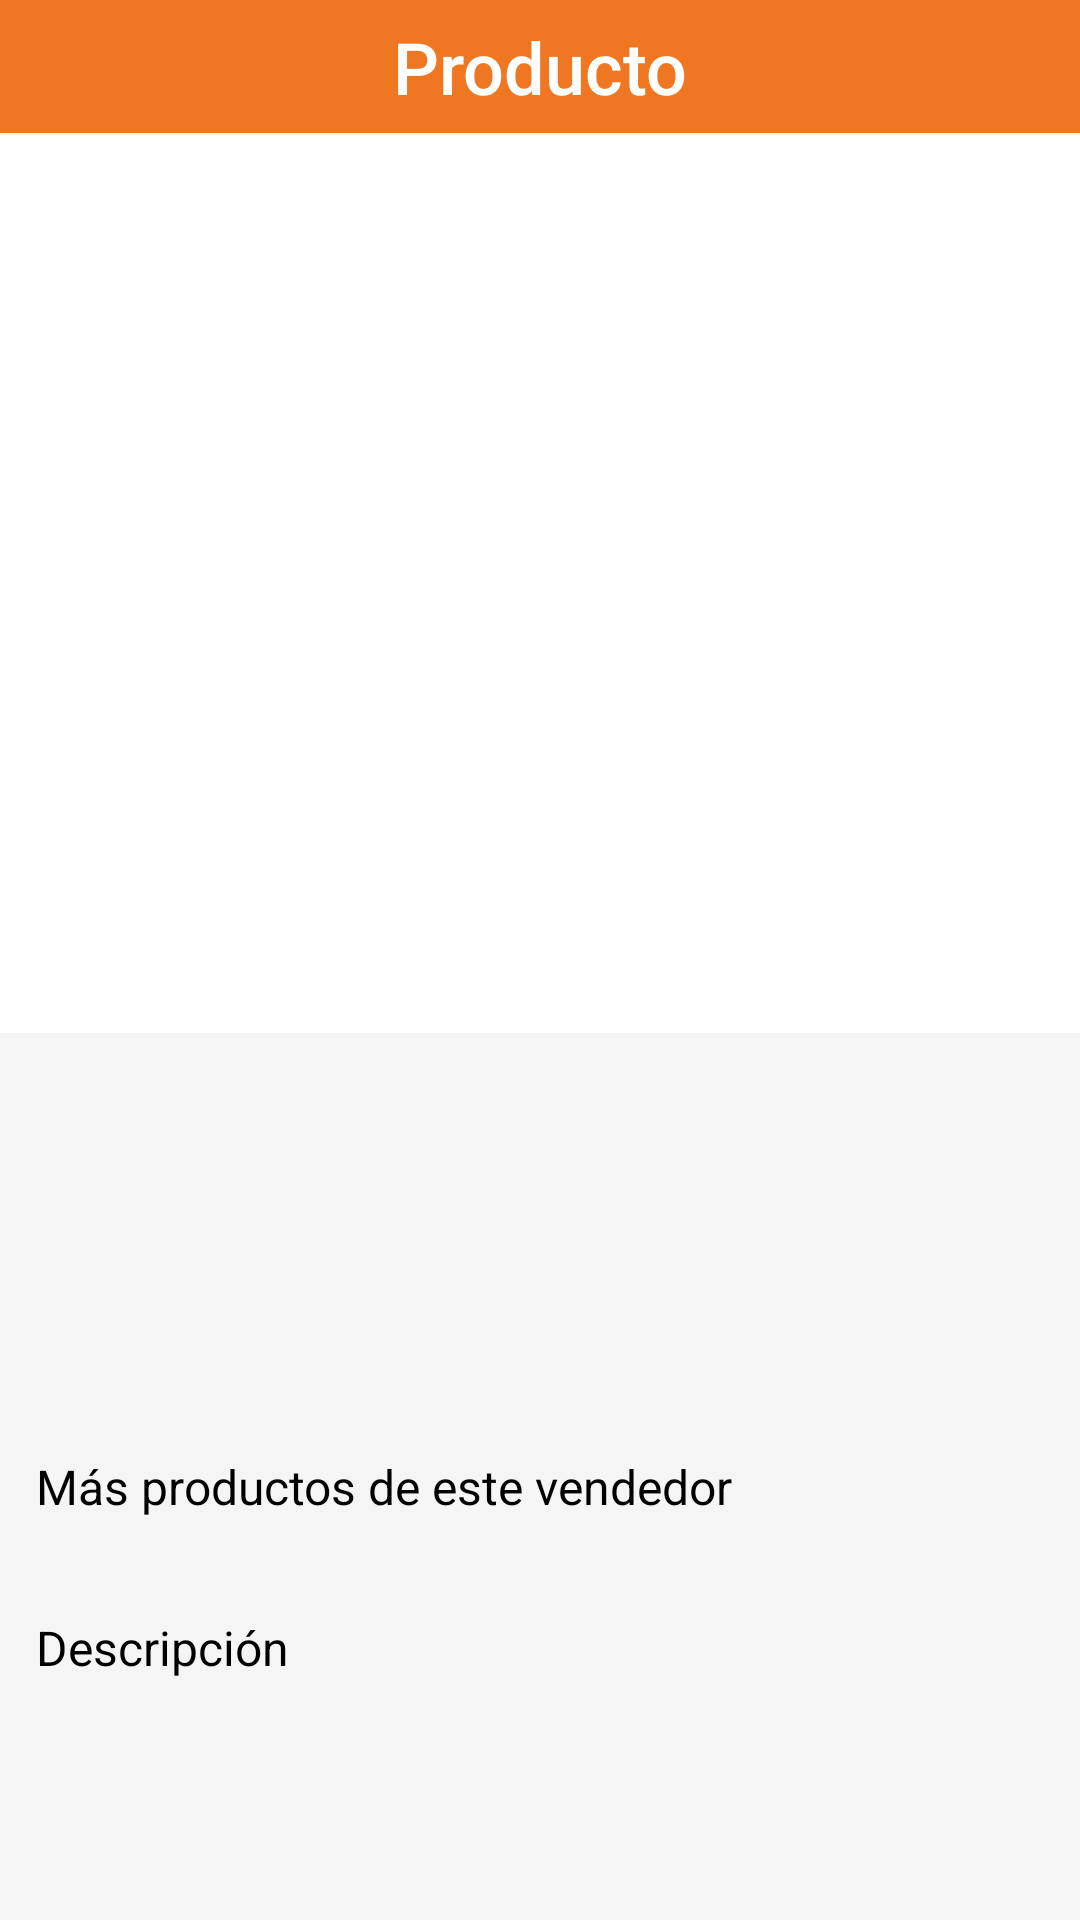

Here is an Android app screen rendered from its layout file. Give the layout XML and the strings, colors and styles it references.
<!-- AndroidManifest.xml: application theme AppTheme -->
<!-- res/layout/activity_item_details.xml -->
<?xml version="1.0" encoding="utf-8"?>
<RelativeLayout
        xmlns:android="http://schemas.android.com/apk/res/android"
        xmlns:tools="http://schemas.android.com/tools"
        android:layout_width="match_parent"
        android:layout_height="match_parent"
        android:background="@color/lightGray">
    <androidx.core.widget.NestedScrollView
            android:layout_width="match_parent"
            android:layout_height="match_parent">

        <LinearLayout
                android:orientation="vertical"
                android:layout_width="match_parent"
                android:layout_height="wrap_content">

            <TextView
                    android:layout_width="match_parent"
                    android:layout_height="wrap_content"
                    android:background="@color/colorPrimary"
                    android:padding="@dimen/margin_minimum"
                    android:textColor="@color/white"
                    android:fontFamily="sans-serif-medium"
                    android:textSize="@dimen/font_size_xlarge"
                    android:text="@string/item_details_title"
                    android:textAlignment="center"/>

            <LinearLayout
                    android:layout_width="match_parent"
                    android:layout_height="wrap_content"
                    android:orientation="vertical"
                    android:background="@color/white"
                    android:layout_marginBottom="@dimen/margin_small">

                <androidx.viewpager.widget.ViewPager
                        android:id="@+id/items_image_pager"
                        android:layout_width="match_parent"
                        android:layout_height="300dp"
                        android:paddingTop="@dimen/margin_minimum"
                        android:paddingBottom="@dimen/margin_minimum"/>

                <FrameLayout
                        android:id="@+id/images_page_indicator"
                        android:layout_width="wrap_content"
                        android:layout_height="wrap_content"
                        android:layout_gravity="center_horizontal"/>

            </LinearLayout>

            <TextView
                    android:id="@+id/price_name"
                    android:layout_width="wrap_content"
                    android:layout_height="wrap_content"
                    android:layout_marginTop="@dimen/margin_small"
                    android:layout_marginStart="@dimen/margin_small"
                    android:layout_marginEnd="@dimen/margin_small"
                    android:layout_marginBottom="@dimen/margin_small"
                    android:textSize="@dimen/font_size_large"
                    android:textColor="@color/blackish"
                    android:fontFamily="sans-serif-medium"
                    tools:text="$18,987.00"/>

            <TextView
                    android:id="@+id/price_text"
                    android:layout_width="wrap_content"
                    android:layout_height="wrap_content"
                    android:layout_marginStart="@dimen/margin_small"
                    android:layout_marginEnd="@dimen/margin_small"
                    android:textSize="@dimen/font_size_xlarge"
                    android:textColor="@color/blackish"
                    android:fontFamily="sans-serif-medium"
                    android:layout_marginBottom="@dimen/margin_minimum"
                    tools:text="$18,987.00"/>

            <TextView
                    android:id="@+id/price_installments"
                    android:layout_width="wrap_content"
                    android:layout_height="wrap_content"
                    android:layout_marginStart="@dimen/margin_small"
                    android:layout_marginEnd="@dimen/margin_small"
                    android:textSize="@dimen/font_size_medium"
                    android:textColor="@color/colorPrimary"
                    android:fontFamily="sans-serif"
                    tools:text="$18,987.00"/>

            <TextView
                    android:id="@+id/more_seller_label"
                    android:layout_width="wrap_content"
                    android:layout_height="wrap_content"
                    android:layout_marginStart="@dimen/margin_small"
                    android:layout_marginEnd="@dimen/margin_small"
                    android:layout_marginTop="@dimen/margin_normal"
                    android:layout_marginBottom="@dimen/margin_small"
                    android:textSize="@dimen/font_size_medium"
                    android:fontFamily="sans-serif"
                    android:textColor="@color/black"
                    android:text="@string/items_details_more_items"/>

            <androidx.recyclerview.widget.RecyclerView
                    android:id="@+id/more_seller_items_recycler"
                    android:layout_width="match_parent"
                    android:layout_height="wrap_content"
                    android:layout_marginStart="@dimen/margin_small"
                    android:layout_marginEnd="@dimen/margin_small"/>


            <TextView
                    android:layout_width="wrap_content"
                    android:layout_height="wrap_content"
                    android:layout_marginStart="@dimen/margin_small"
                    android:layout_marginEnd="@dimen/margin_small"
                    android:layout_marginTop="@dimen/margin_normal"
                    android:layout_marginBottom="@dimen/margin_small"
                    android:textSize="@dimen/font_size_medium"
                    android:fontFamily="sans-serif"
                    android:textColor="@color/black"
                    android:text="@string/item_details_description"/>

            <androidx.recyclerview.widget.RecyclerView
                    android:id="@+id/description_recycler"
                    android:layout_width="match_parent"
                    android:layout_height="wrap_content"
                    android:layout_marginStart="@dimen/margin_small"
                    android:layout_marginEnd="@dimen/margin_small"/>

        </LinearLayout>

    </androidx.core.widget.NestedScrollView>

    <include
            android:id="@+id/full_screen_progress_bar"
            layout="@layout/layout_progress_bar"
            android:layout_width="match_parent"
            android:layout_height="match_parent"
            android:visibility="gone"/>

</RelativeLayout>
<!-- res/layout/layout_progress_bar.xml (included above) -->
<?xml version="1.0" encoding="utf-8"?>
<RelativeLayout
        xmlns:android="http://schemas.android.com/apk/res/android"
        android:layout_width="match_parent"
        android:layout_height="match_parent"
        android:background="@color/white">

    <ProgressBar
            android:layout_width="wrap_content"
            android:layout_height="wrap_content"
            android:layout_centerInParent="true"/>

</RelativeLayout>
<!-- resources referenced by this layout -->
<resources>
  <color name="black">#000000</color>
  <color name="blackish">#181818</color>
  <color name="colorPrimary">#F07722</color>
  <color name="lightGray">#F5F5F5</color>
  <color name="white">#FFFFFF</color>
  <dimen name="font_size_large">18sp</dimen>
  <dimen name="font_size_medium">16sp</dimen>
  <dimen name="font_size_xlarge">24sp</dimen>
  <dimen name="margin_minimum">6dp</dimen>
  <dimen name="margin_normal">20dp</dimen>
  <dimen name="margin_small">12dp</dimen>
  <string name="item_details_description">Descripción</string>
  <string name="item_details_title">Producto</string>
  <string name="items_details_more_items">Más productos de este vendedor</string>
  <style name="AppTheme" parent="Theme.AppCompat.Light.NoActionBar">
          <item name="colorPrimary">@color/colorPrimary</item>
          <item name="colorPrimaryDark">@color/colorAccent</item>
          <item name="colorAccent">@color/colorAccent</item>
          <item name="android:statusBarColor">@color/colorPrimary</item>
      </style>
  <color name="colorAccent">#BAF07722</color>
</resources>
